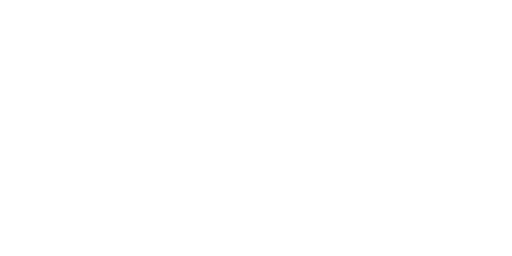
t = 0.00 s
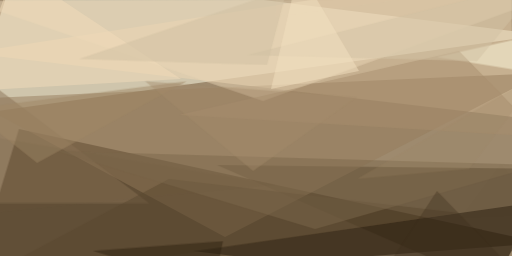
t = 2.99 s
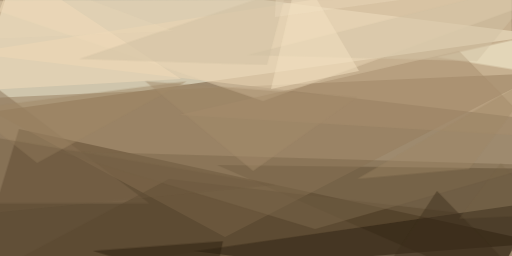
t = 3.12 s
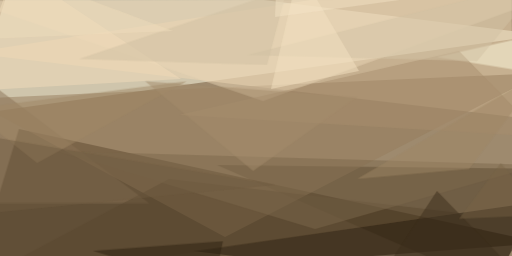
t = 3.24 s
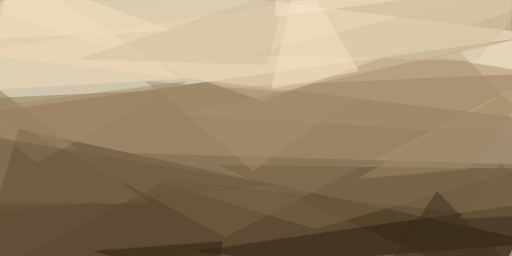
t = 3.37 s
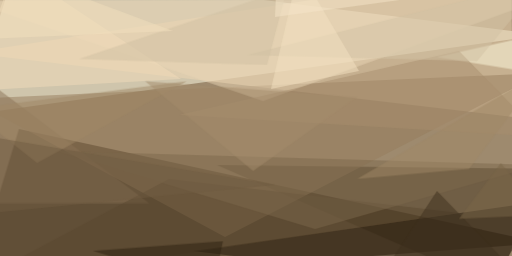
t = 3.49 s

The animated SVG that drew these frames (rendered in a browser with its animation timeline set to each time). Animation: 1 CSS @keyframes rule; one cycle of 3.49 s.

<svg xmlns="http://www.w3.org/2000/svg" viewBox="0 0 400 200"><style>@keyframes fade { from {opacity: 0} to {opacity: 1} } ellipse, path { opacity: 0; animation: fade .5s forwards; }</style><path fill="#9e8a6e" d="M0 0h400v200H0z"/><g fill-opacity=".5"><path fill="#ffffea" d="M11.7-24.2l-36 114 448.5-62.5z" style="animation-delay: 0.00s;"/><path fill="#241400" d="M424.2 189.8l-409.4-89-37.5 123.4z" style="animation-delay: 0.19s;"/><path fill="#edd5b1" d="M-24.2 41.4l423.4-65.6 1.6 115.6z" style="animation-delay: 0.38s;"/><path fill="#43331d" d="M388.3 224.2l36-92.2-254.8-3z" style="animation-delay: 0.56s;"/><path fill="#957c5c" d="M424.2 57L-24.2 77.3l200 107.9z" style="animation-delay: 0.75s;"/><path fill="#e9d6b5" d="M-24.2.8l229.7 78.1L424.2-.8z" style="animation-delay: 0.93s;"/><path fill="#2b1f11" d="M382 224.2l-231.2-28.1 273.4-39z" style="animation-delay: 1.10s;"/><path fill="#897357" d="M-24.2 158.6h140.6L-24.2 52.3z" style="animation-delay: 1.28s;"/><path fill="#fffce0" d="M418 27.3l-76.6 17.2 67.2 11z" style="animation-delay: 1.45s;"/><path fill="#5a4831" d="M132 139.8l226.6 26.6-382.8 56.3z" style="animation-delay: 1.61s;"/><path fill="#a78e6e" d="M358.6 39.8l65.6 67.2-284.4-17.2z" style="animation-delay: 1.76s;"/><path fill="#f2dbb9" d="M-24.2 71l165.6-9.3-129.7-86z" style="animation-delay: 1.91s;"/><path fill="#7c684d" d="M44.5 118l201.6 61 175-50z" style="animation-delay: 2.05s;"/><path fill="#9f8867" d="M146 63.3L-24.1 85.2 29 127.3z" style="animation-delay: 2.19s;"/><path fill="#d2c1a4" d="M424.2-14.8L193 43l179.7 4.7z" style="animation-delay: 2.31s;"/><path fill="#d0bfa1" d="M208.6 50.8L61.7 46 224.2-8.6z" style="animation-delay: 2.43s;"/><path fill="#f3e2c1" d="M280.5 55.5l-47-79.7-21.8 93.7z" style="animation-delay: 2.53s;"/><path fill="#2d2111" d="M72.7 196l101.5-7.7-7.8 36z" style="animation-delay: 2.63s;"/><path fill="#a38c6d" d="M113.3 63.3l165.6 12.5-81.2 57.8z" style="animation-delay: 2.71s;"/><path fill="#3e301f" d="M293 222.7l98.4-22-50-51.5z" style="animation-delay: 2.79s;"/><path fill="#a08767" d="M279 139.8l145.2-84.3-57.8 76.5z" style="animation-delay: 2.85s;"/><path fill="#705c43" d="M-24.2 168l239-23.5-239-40.6z" style="animation-delay: 2.91s;"/><path fill="#f5e6c9" d="M352.3-5.5L214.8 13.3l1.6-37.5z" style="animation-delay: 2.95s;"/><path fill="#7b6649" d="M358.6 171l32.8-43.7 32.8 40.7z" style="animation-delay: 2.98s;"/><path fill="#f1dfbe" d="M-11.7 30.5L5.5-24.2l129.7 48.4z" style="animation-delay: 2.99s;"/></g></svg>
